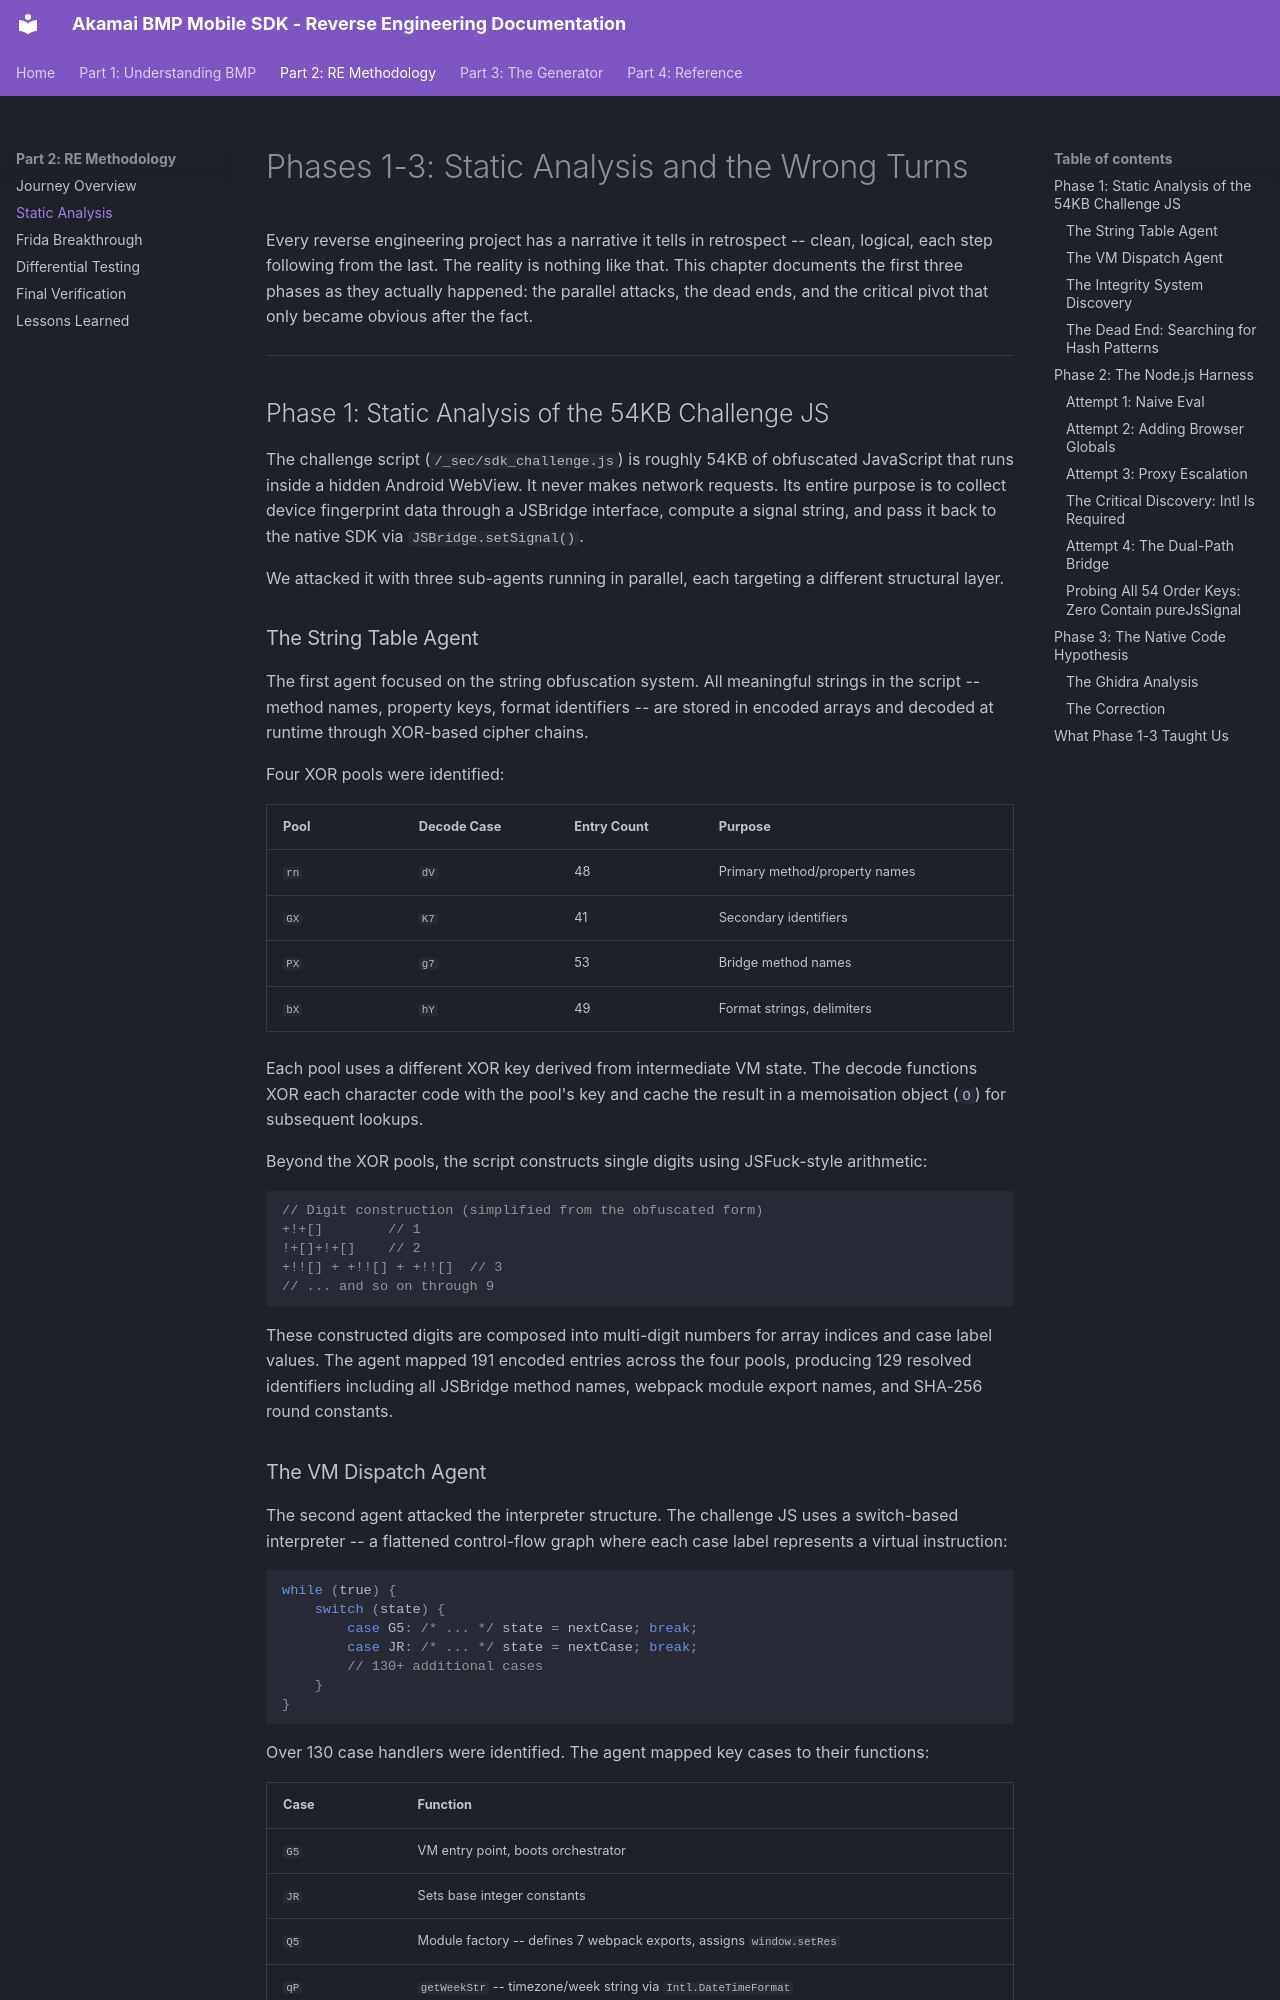

repository: itsmestale/akamai-bmp · page: part2-methodology/08-static-analysis/index.html · generator: mkdocs

# Phases 1-3: Static Analysis and the Wrong Turns

Every reverse engineering project has a narrative it tells in retrospect -- clean, logical, each step following from the last. The reality is nothing like that. This chapter documents the first three phases as they actually happened: the parallel attacks, the dead ends, and the critical pivot that only became obvious after the fact.

---

## Phase 1: Static Analysis of the 54KB Challenge JS

The challenge script (`/_sec/sdk_challenge.js`) is roughly 54KB of obfuscated JavaScript that runs inside a hidden Android WebView. It never makes network requests. Its entire purpose is to collect device fingerprint data through a JSBridge interface, compute a signal string, and pass it back to the native SDK via `JSBridge.setSignal()`.

We attacked it with three sub-agents running in parallel, each targeting a different structural layer.

### The String Table Agent

The first agent focused on the string obfuscation system. All meaningful strings in the script -- method names, property keys, format identifiers -- are stored in encoded arrays and decoded at runtime through XOR-based cipher chains.

Four XOR pools were identified:

| Pool | Decode Case | Entry Count | Purpose |
|------|-------------|-------------|---------|
| `rn` | `dV` | 48 | Primary method/property names |
| `GX` | `K7` | 41 | Secondary identifiers |
| `PX` | `g7` | 53 | Bridge method names |
| `bX` | `hY` | 49 | Format strings, delimiters |

Each pool uses a different XOR key derived from intermediate VM state. The decode functions XOR each character code with the pool's key and cache the result in a memoisation object (`O`) for subsequent lookups.

Beyond the XOR pools, the script constructs single digits using JSFuck-style arithmetic:

```javascript
// Digit construction (simplified from the obfuscated form)
+!+[]        // 1
!+[]+!+[]    // 2
+!![] + +!![] + +!![]  // 3
// ... and so on through 9
```

These constructed digits are composed into multi-digit numbers for array indices and case label values. The agent mapped 191 encoded entries across the four pools, producing 129 resolved identifiers including all JSBridge method names, webpack module export names, and SHA-256 round constants.

### The VM Dispatch Agent

The second agent attacked the interpreter structure. The challenge JS uses a switch-based interpreter -- a flattened control-flow graph where each case label represents a virtual instruction:

```javascript
while (true) {
    switch (state) {
        case G5: /* ... */ state = nextCase; break;
        case JR: /* ... */ state = nextCase; break;
        // 130+ additional cases
    }
}
```

Over 130 case handlers were identified. The agent mapped key cases to their functions:

| Case | Function |
|------|----------|
| `G5` | VM entry point, boots orchestrator |
| `JR` | Sets base integer constants |
| `Q5` | Module factory -- defines 7 webpack exports, assigns `window.setRes` |
| `qP` | `getWeekStr` -- timezone/week string via `Intl.DateTimeFormat` |
| `wR` | Bridge selection -- checks for `window.webkit.messageHandlers` |
| `AP` | `buildPostDataAndroid` -- starts Android data collection loop |
| `I5` | Signal submission (primary path) |
| `P5` | Signal string construction |
| `J5` | Pure-JS SHA-256 implementation |
| `m5` | Signal submission (secondary/alternate path) |

Two layers emerged: an outer VM (`En`/`Wk`) handling initialisation and string decoding, and an inner VM (`Hn`/`pn`) handling JSBridge calls and signal computation, connected by a webpack-style module loader (`F0`/`Ch`).
